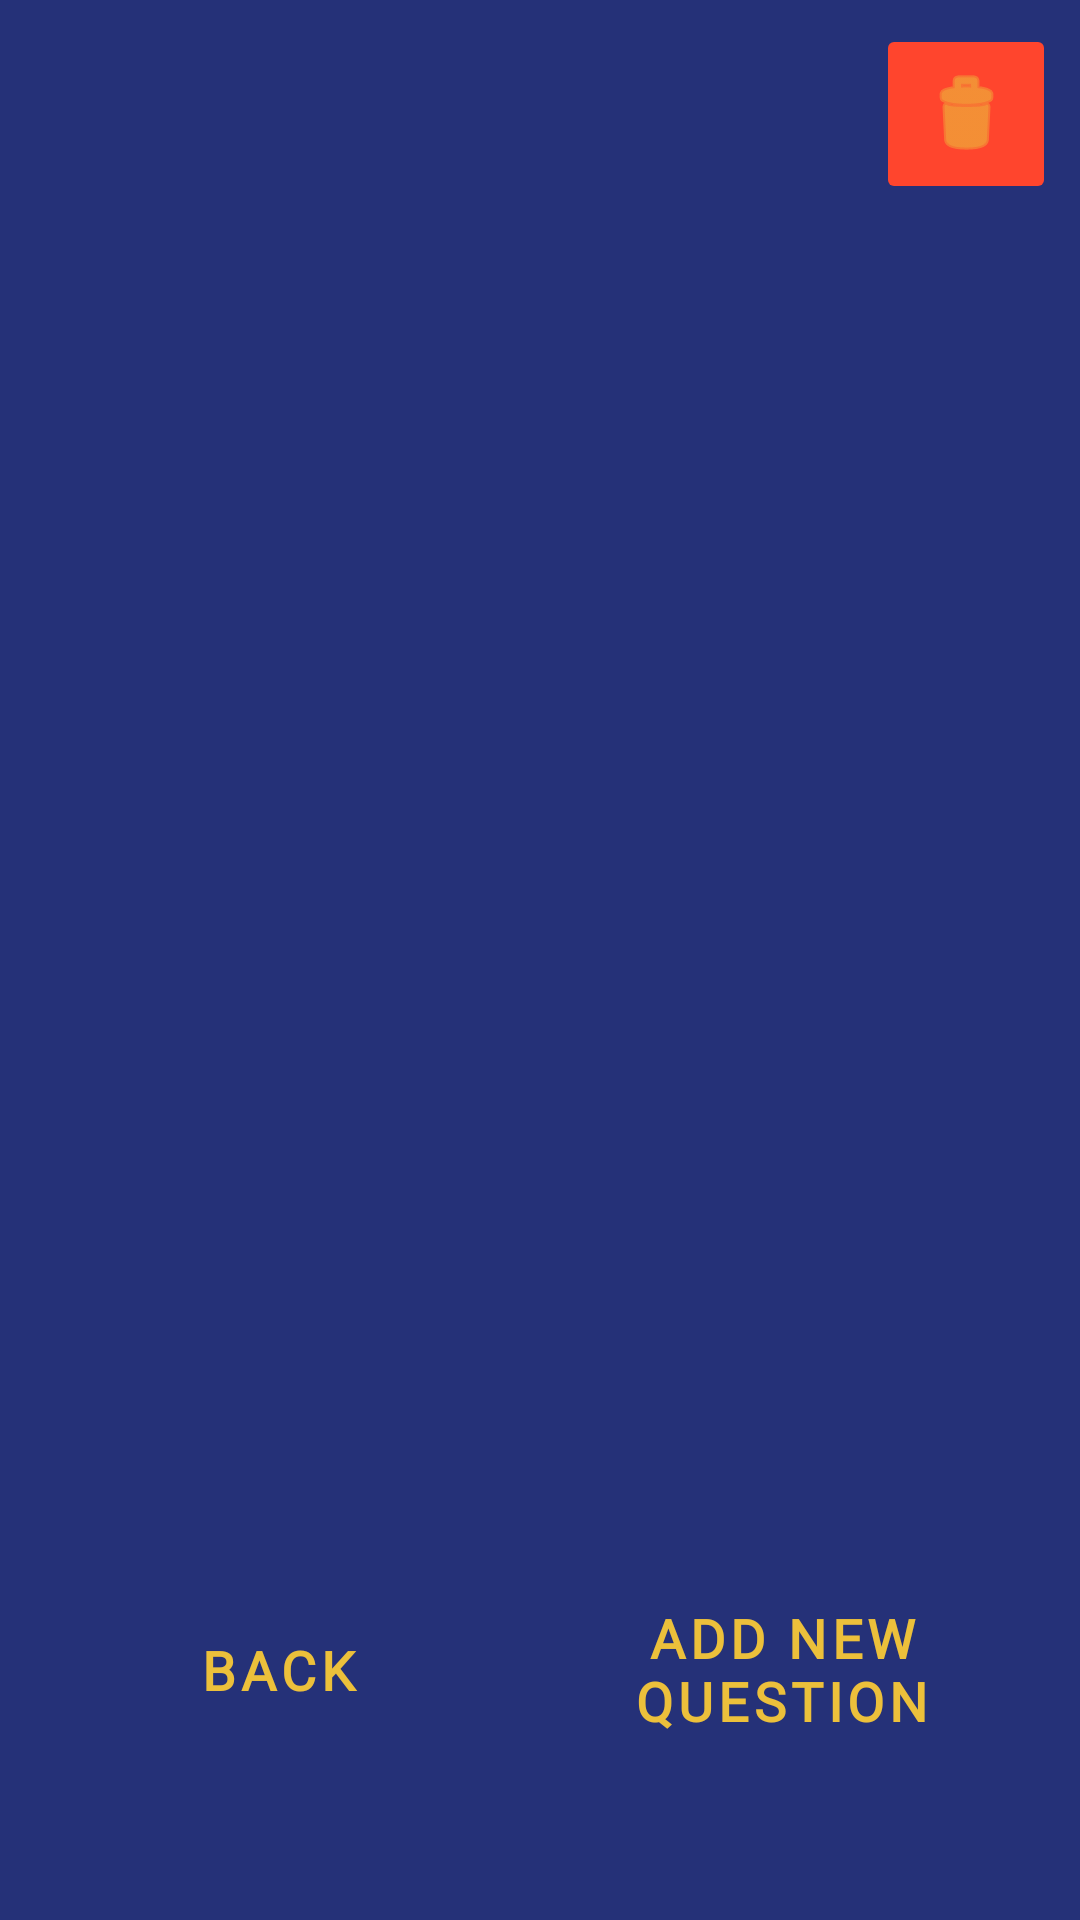

The Android layout XML behind this screen, and the referenced resources:
<!-- AndroidManifest.xml: application theme Theme.AndroidAssignment -->
<!-- res/layout/activity_quiz.xml -->
<?xml version="1.0" encoding="utf-8"?>
<ScrollView xmlns:android="http://schemas.android.com/apk/res/android"
    xmlns:app="http://schemas.android.com/apk/res-auto"
    xmlns:tools="http://schemas.android.com/tools"
    android:layout_width="match_parent"
    android:layout_height="match_parent"
    android:fillViewport="true">

    <androidx.constraintlayout.widget.ConstraintLayout
        android:layout_width="match_parent"
        android:layout_height="wrap_content"
        android:background="@color/Bblue"
        tools:context=".Quiz">

        <Button
            android:id="@+id/BackButton"
            style="@style/Widget.MaterialComponents.Button"
            android:layout_width="137dp"
            android:layout_height="103dp"
            android:layout_marginBottom="32dp"
            android:backgroundTint="@color/buttonsRed"
            android:fontFamily="@font/carter_one"
            android:onClick="Back"
            android:text="@string/Back"
            android:textColor="#ECC03B"
            android:textSize="18sp"
            android:textStyle="bold"
            app:cornerRadius="30dip"
            app:layout_constraintBottom_toBottomOf="parent"
            app:layout_constraintEnd_toStartOf="@+id/AddNewQuestionButton"
            app:layout_constraintHorizontal_bias="0.0"
            app:layout_constraintStart_toStartOf="parent"
            app:strokeColor="@color/StrokesAndTexts"
            app:strokeWidth="4dp" />

        <Button
            android:id="@+id/AddNewQuestionButton"
            style="@style/Widget.MaterialComponents.Button"
            android:layout_width="150dp"
            android:layout_height="103dp"
            android:layout_marginBottom="32dp"
            android:backgroundTint="@color/buttonsRed"
            android:fontFamily="@font/carter_one"
            android:onClick="AddNewQuestionButton"
            android:text="@string/AddNewQuestion"
            android:textColor="#ECC03B"
            android:textSize="18sp"
            android:textStyle="bold"
            app:cornerRadius="30dip"
            app:layout_constraintBottom_toBottomOf="parent"
            app:layout_constraintEnd_toEndOf="parent"
            app:layout_constraintStart_toEndOf="@+id/BackButton"
            app:strokeColor="@color/StrokesAndTexts"
            app:strokeWidth="4dp" />


        <TextView
            android:id="@+id/menuTitle"
            android:layout_width="0dp"
            android:layout_height="wrap_content"
            android:layout_marginStart="8dp"
            android:layout_marginTop="8dp"
            android:layout_marginEnd="8dp"
            android:fontFamily="@font/carter_one"
            android:textAlignment="center"
            android:textColor="@color/StrokesAndTexts"
            android:textSize="55sp"
            app:layout_constraintEnd_toStartOf="@+id/DeleteButton"
            app:layout_constraintStart_toStartOf="parent"
            app:layout_constraintTop_toTopOf="parent" />


        <ImageButton
            android:id="@+id/DeleteButton"
            android:layout_width="60dp"
            android:layout_height="60dp"
            android:layout_marginTop="8dp"
            android:layout_marginEnd="8dp"
            android:backgroundTint="#FFFF452D"
            android:contentDescription="@string/Bin"
            android:onClick="DeleteQuiz"
            app:layout_constraintEnd_toEndOf="parent"
            app:layout_constraintTop_toTopOf="parent"
            app:srcCompat="@android:drawable/ic_menu_delete"
            app:tint="#ECC03B"
            tools:ignore="SpeakableTextPresentCheck,ImageContrastCheck" />


        <androidx.cardview.widget.CardView
            android:id="@+id/PopupAddQuestion"
            android:layout_width="294dp"
            android:layout_height="243dp"
            android:background="@color/cardview_light_background"
            android:visibility="invisible"
            app:cardBackgroundColor="#01608C"
            app:cardCornerRadius="60dp"
            app:layout_constraintBottom_toBottomOf="parent"
            app:layout_constraintEnd_toEndOf="parent"
            app:layout_constraintHorizontal_bias="0.495"
            app:layout_constraintStart_toStartOf="parent"
            app:layout_constraintTop_toTopOf="parent"
            app:layout_constraintVertical_bias="0.29000002"
            tools:ignore="MissingConstraints">

            <TextView
                android:id="@+id/NewQuestion"
                android:layout_width="match_parent"
                android:layout_height="78dp"
                android:layout_marginTop="15dp"
                android:fontFamily="@font/carter_one"
                android:text="@string/NewQuestion"
                android:textAlignment="center"
                android:textColor="@color/StrokesAndTexts"
                android:textSize="40sp"
                android:textStyle="bold" />

            <Button
                android:id="@+id/CreateButton"
                android:layout_width="wrap_content"
                android:layout_height="wrap_content"
                android:layout_gravity="center"
                android:layout_marginStart="60dp"
                android:layout_marginTop="80dp"
                android:backgroundTint="@color/buttonsRed"
                android:onClick="AddQuestion"
                android:text="@string/CreateButton"
                android:textColor="#ECC03B"
                android:textSize="18sp"
                app:cornerRadius="30dp"
                app:strokeWidth="4dp" />

            <Button
                android:id="@+id/PopupBack"
                android:layout_width="wrap_content"
                android:layout_height="wrap_content"
                android:layout_gravity="center_vertical"
                android:layout_marginStart="40dp"
                android:layout_marginTop="80dp"
                android:backgroundTint="@color/buttonsRed"
                android:onClick="PopupBack"
                android:text="@string/Back"
                android:textColor="#ECC03B"
                android:textSize="18sp"
                app:cornerRadius="30dp"
                app:strokeWidth="4dp" />

            <com.google.android.material.textfield.TextInputEditText
                android:id="@+id/NewQuestionContent"
                android:layout_width="match_parent"
                android:layout_height="wrap_content"
                android:layout_gravity="center"
                android:layout_marginTop="10dp"
                android:hint="@string/QuestionContent"
                android:textAlignment="center"
                android:textColor="@color/StrokesAndTexts"
                android:textSize="30sp" />
        </androidx.cardview.widget.CardView>

        <LinearLayout
            android:id="@+id/QuizQuestionsLayout"
            android:layout_width="match_parent"
            android:layout_height="wrap_content"
            android:layout_marginStart="20dp"
            android:layout_marginEnd="20dp"
            android:orientation="vertical"
            app:layout_constraintBottom_toTopOf="@+id/AddNewQuestionButton"
            app:layout_constraintEnd_toEndOf="parent"
            app:layout_constraintStart_toStartOf="parent"
            app:layout_constraintTop_toBottomOf="@+id/menuTitle"
            app:layout_constraintVertical_bias="0.0">

        </LinearLayout>

    </androidx.constraintlayout.widget.ConstraintLayout>
</ScrollView>
<!-- resources referenced by this layout -->
<resources>
  <color name="Bblue">#253178</color>
  <color name="StrokesAndTexts">#ECC03B</color>
  <color name="buttonsRed">#FFFF452D</color>
  <string name="AddNewQuestion">Add new Question</string>
  <string name="Back">Back</string>
  <string name="Bin">Bin</string>
  <string name="CreateButton">Create</string>
  <string name="NewQuestion">New Question</string>
  <string name="QuestionContent">NewQuestionContent</string>
  <style name="Theme.AndroidAssignment" parent="Theme.MaterialComponents.DayNight.DarkActionBar">
          
          <item name="colorPrimary">@color/blue</item>
          <item name="colorPrimaryVariant">@color/blue</item>
          <item name="colorOnPrimary">@color/white</item>
          
          <item name="colorSecondary">@color/teal_200</item>
          <item name="colorSecondaryVariant">@color/teal_700</item>
          <item name="colorOnSecondary">@color/black</item>
          
          <item name="android:statusBarColor" tools:targetApi="l">?attr/colorPrimaryVariant</item>
          
          <item name="backgroundColor">@color/Bblue</item>
          <item name="strokeColor">@color/StrokesAndTexts</item>
          <item name="buttonStyle">@color/buttons</item>
          <item name="buttonTint">#D5453B</item>
      </style>
  <color name="blue">#FF002DB3</color>
  <color name="white">#FFFFFFFF</color>
  <color name="teal_200">#FF03DAC5</color>
  <color name="teal_700">#FF018786</color>
  <color name="black">#FF000000</color>
  <color name="buttons">#5D86CA</color>
</resources>
